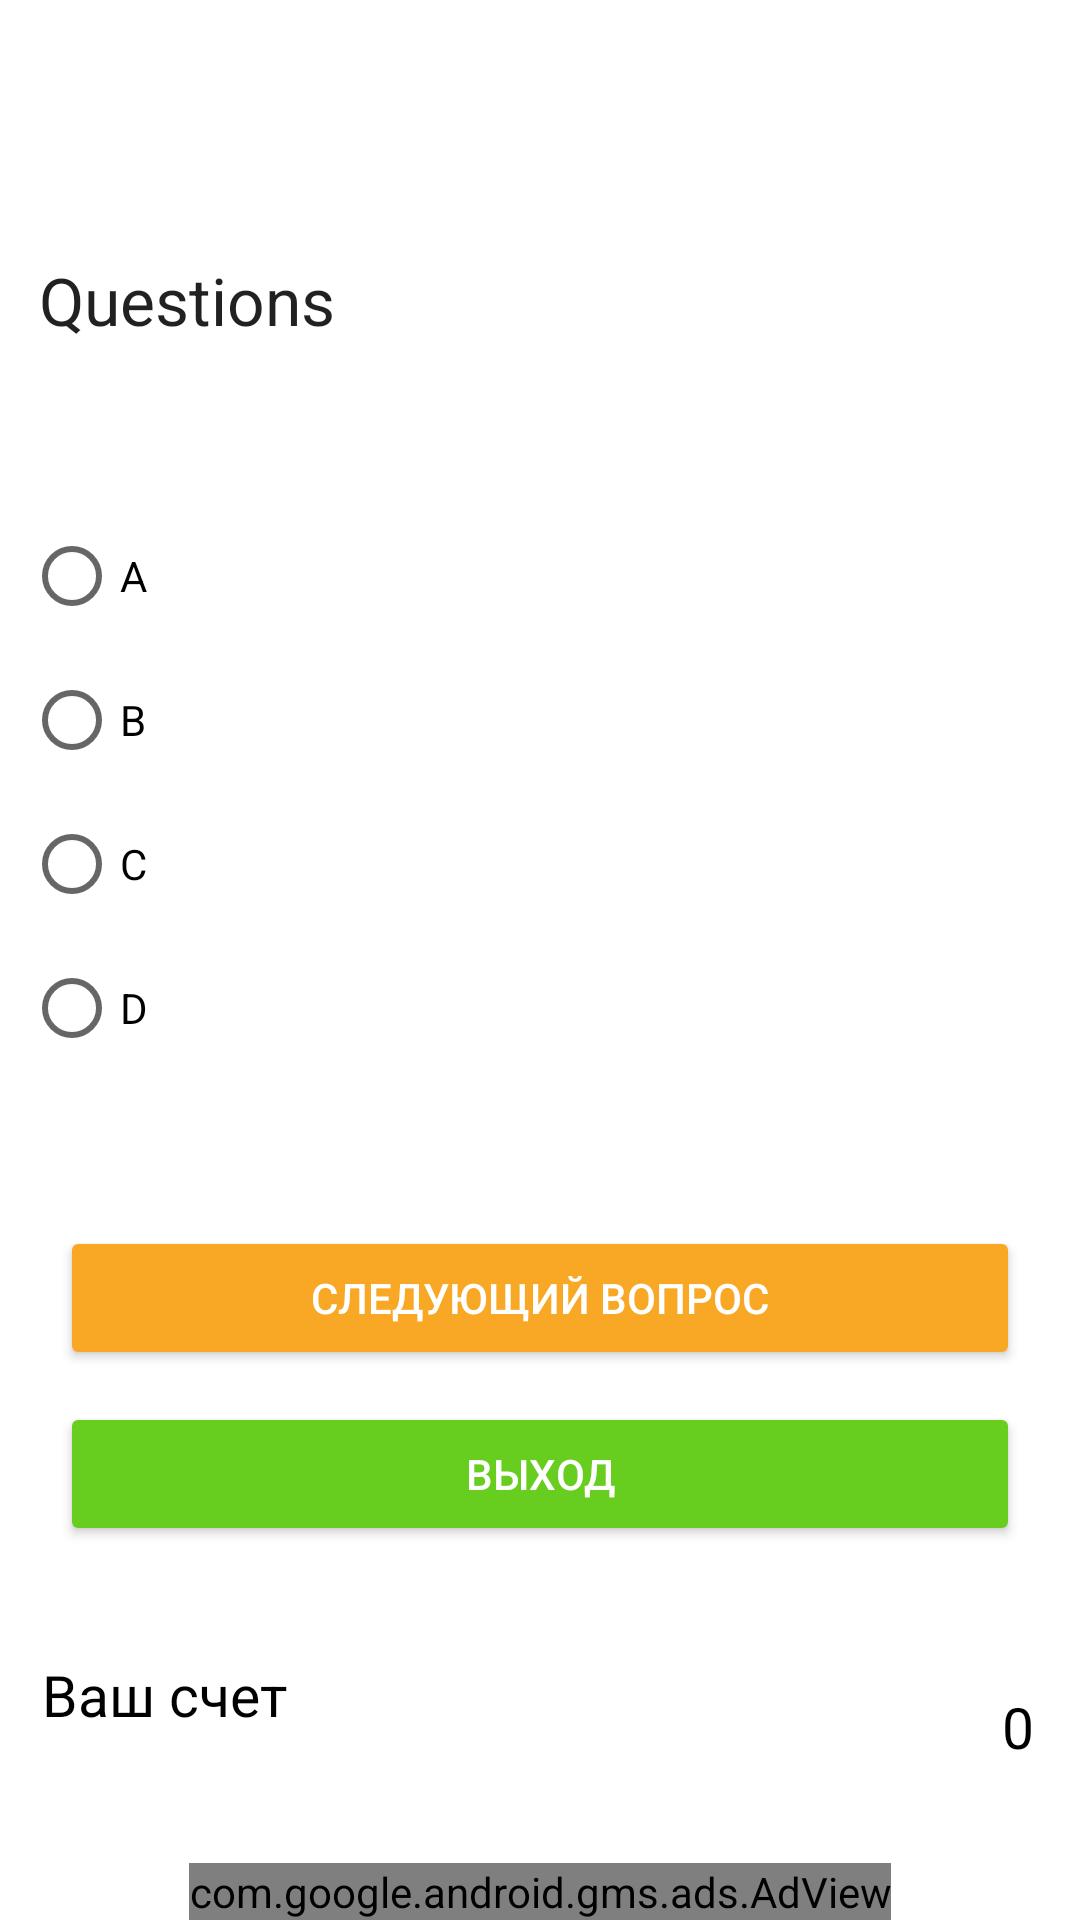

Here is an Android app screen rendered from its layout file. Give the layout XML and the strings, colors and styles it references.
<!-- AndroidManifest.xml: application theme Theme.Lab3Tav -->
<!-- res/layout/activity_questions.xml -->
<?xml version="1.0" encoding="utf-8"?>
<androidx.constraintlayout.widget.ConstraintLayout xmlns:android="http://schemas.android.com/apk/res/android"
    xmlns:app="http://schemas.android.com/apk/res-auto"
    xmlns:tools="http://schemas.android.com/tools"
    android:layout_width="match_parent"
    android:layout_height="match_parent"
    tools:context=".QuestionsActivity">

    <com.google.android.gms.ads.AdView
        android:id="@+id/adView"
        android:layout_width="wrap_content"
        android:layout_height="wrap_content"
        android:layout_alignParentBottom="true"
        android:layout_centerHorizontal="true"
        app:adSize="BANNER"
        app:adUnitId="ca-app-pub-3940256099942544/6300978111"
        app:layout_constraintBottom_toBottomOf="parent"
        app:layout_constraintEnd_toEndOf="parent"
        app:layout_constraintStart_toStartOf="parent"></com.google.android.gms.ads.AdView>

    <TextView
        android:id="@+id/DispName"
        android:layout_width="400dp"
        android:layout_height="wrap_content"
        android:layout_marginHorizontal="10dp"
        android:textAppearance="?android:attr/textAppearanceLarge"
        android:textColor="#F9A825"
        app:layout_constraintBottom_toBottomOf="parent"
        app:layout_constraintEnd_toEndOf="parent"
        app:layout_constraintHorizontal_bias="0.0"
        app:layout_constraintStart_toStartOf="parent" />

    <TextView
        android:id="@+id/tvque"
        android:layout_width="wrap_content"
        android:layout_height="wrap_content"
        android:text="Questions"
        android:textAppearance="?android:attr/textAppearanceLarge"
        app:layout_constraintBottom_toBottomOf="parent"
        app:layout_constraintEnd_toEndOf="parent"
        app:layout_constraintHorizontal_bias="0.05"
        app:layout_constraintStart_toStartOf="parent"
        app:layout_constraintTop_toBottomOf="@+id/DispName"
        app:layout_constraintTop_toTopOf="parent"
        app:layout_constraintVertical_bias="0.13999999" />

    <RadioGroup
        android:id="@+id/answersgrp"
        android:layout_width="wrap_content"
        android:layout_height="wrap_content"
        app:layout_constraintBottom_toBottomOf="parent"
        app:layout_constraintEnd_toEndOf="parent"
        app:layout_constraintHorizontal_bias="0.05"
        app:layout_constraintStart_toStartOf="parent"
        app:layout_constraintTop_toBottomOf="@+id/tvque"
        app:layout_constraintVertical_bias="0.16000003"
        android:clickable="true">

        <RadioButton
            android:id="@+id/radioButton"
            android:layout_width="200dp"
            android:layout_height="wrap_content"
            android:text="A"
            android:checked="false"/>

        <RadioButton
            android:id="@+id/radioButton2"
            android:layout_width="200dp"
            android:layout_height="wrap_content"
            android:text="B"
            android:checked="false"/>

        <RadioButton
            android:id="@+id/radioButton3"
            android:layout_width="200dp"
            android:layout_height="wrap_content"
            android:text="C"
            android:checked="false" />

        <RadioButton
            android:id="@+id/radioButton4"
            android:layout_width="200dp"
            android:layout_height="wrap_content"
            android:text="D"
            android:checked="false" />
    </RadioGroup>

    <Button
        android:id="@+id/buttonquit"
        android:layout_width="match_parent"
        android:layout_height="wrap_content"
        android:layout_marginHorizontal="20dp"
        android:text="Выход"
        android:textColor="#ffffff"
        app:backgroundTint="#67CD1F"
        app:layout_constraintBottom_toBottomOf="parent"
        app:layout_constraintEnd_toEndOf="parent"
        app:layout_constraintStart_toStartOf="parent"
        app:layout_constraintTop_toBottomOf="@+id/button3"
        app:layout_constraintVertical_bias="0.07999998" />

    <Button
        android:id="@+id/button3"
        android:layout_width="match_parent"
        android:layout_height="wrap_content"
        android:text="Следующий вопрос"
        android:layout_marginHorizontal="20dp"
        android:textColor="#ffffff"
        app:backgroundTint="#F9A825"
        app:layout_constraintBottom_toBottomOf="parent"
        app:layout_constraintEnd_toEndOf="parent"
        app:layout_constraintStart_toStartOf="parent"
        app:layout_constraintTop_toBottomOf="@+id/answersgrp"
        app:layout_constraintVertical_bias="0.20999998" />

    <TextView
        android:id="@+id/textView4"
        android:layout_width="wrap_content"
        android:layout_height="24dp"
        android:text="0"
        android:textColor="#000000"
        android:textSize="19dp"
        app:layout_constraintBottom_toBottomOf="parent"
        app:layout_constraintEnd_toEndOf="parent"
        app:layout_constraintHorizontal_bias="0.94"
        app:layout_constraintStart_toEndOf="@+id/textView3"
        app:layout_constraintTop_toBottomOf="@+id/buttonquit"
        app:layout_constraintVertical_bias="0.47000003" />

    <TextView
        android:id="@+id/textView3"
        android:layout_width="wrap_content"
        android:layout_height="24dp"
        android:text="Ваш счет"
        android:textColor="#000000"
        android:textSize="19dp"
        app:layout_constraintBottom_toBottomOf="parent"
        app:layout_constraintEnd_toEndOf="parent"
        app:layout_constraintHorizontal_bias="0.05"
        app:layout_constraintStart_toStartOf="parent"
        app:layout_constraintTop_toBottomOf="@+id/answersgrp"
        app:layout_constraintVertical_bias="0.75" />
</androidx.constraintlayout.widget.ConstraintLayout>
<!-- resources referenced by this layout -->
<resources>
  <style name="Theme.Lab3Tav" parent="Theme.MaterialComponents.DayNight.DarkActionBar">
          
          <item name="colorPrimary">@color/purple_500</item>
          <item name="colorPrimaryVariant">@color/purple_700</item>
          <item name="colorOnPrimary">@color/white</item>
          
          <item name="colorSecondary">@color/teal_200</item>
          <item name="colorSecondaryVariant">@color/teal_700</item>
          <item name="colorOnSecondary">@color/black</item>
          
          <item name="android:statusBarColor" tools:targetApi="l">?attr/colorPrimaryVariant</item>
          
      </style>
  <!-- not gathered from this repository: default colours our renderer supplied (Android Studio template values) -->
  <color name="purple_500">#FF6200EE</color>
  <color name="purple_700">#FF3700B3</color>
  <color name="teal_200">#FF03DAC5</color>
  <color name="teal_700">#FF018786</color>
  <color name="black">#FF000000</color>
  <color name="white">#FFFFFFFF</color>
</resources>
